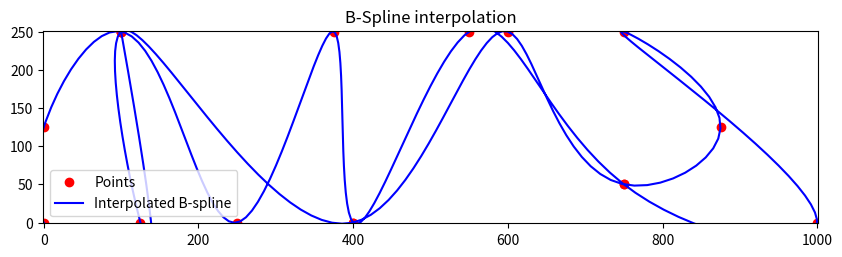

This chart was generated by the following Python code:
#!/usr/bin/env python3
# [redacted]

import numpy as np
from scipy import interpolate

import matplotlib.pyplot as plt

# x = np.arange(0, 2*np.pi+np.pi/4, 2*np.pi/8)
# y = np.sin(x)

# ctr =np.array( [(3 , 1), (2.5, 4), (0, 1), (-2.5, 4),
##                (-3, 0), (-2.5, -4), (0, -1), (2.5, -4), (3, -1)])

num_points = 280

ctr = np.array(
    [
        (0, 0),
        (0, 125),
        (100, 250),
        (250, 0),
        (375, 250),
        (400, 0),
        (550, 250),
        (750, 50),
        (1000, 0),
        (750, 250),
        (875, 125),
        (750, 50),
        (600, 250),
        (400, 0),
        (100, 250),
        (125, 0),
        (100, 250),
    ]
)

x = ctr[:, 0]
y = ctr[:, 1]

# x=np.append(x,x[0])
# y=np.append(y,y[0])

tck, u = interpolate.splprep([x, y], k=3, s=0)
u = np.linspace(0, 1, num=num_points, endpoint=True)
out = interpolate.splev(u, tck)

plt.figure(figsize=(10, 2.5))
plt.plot(x, y, "ro", out[0], out[1], "b")
plt.legend(["Points", "Interpolated B-spline", "True"], loc="best")
plt.axis([min(x) - 1, max(x) + 1, min(y) - 1, max(y) + 1])
plt.title("B-Spline interpolation")
plt.show()
